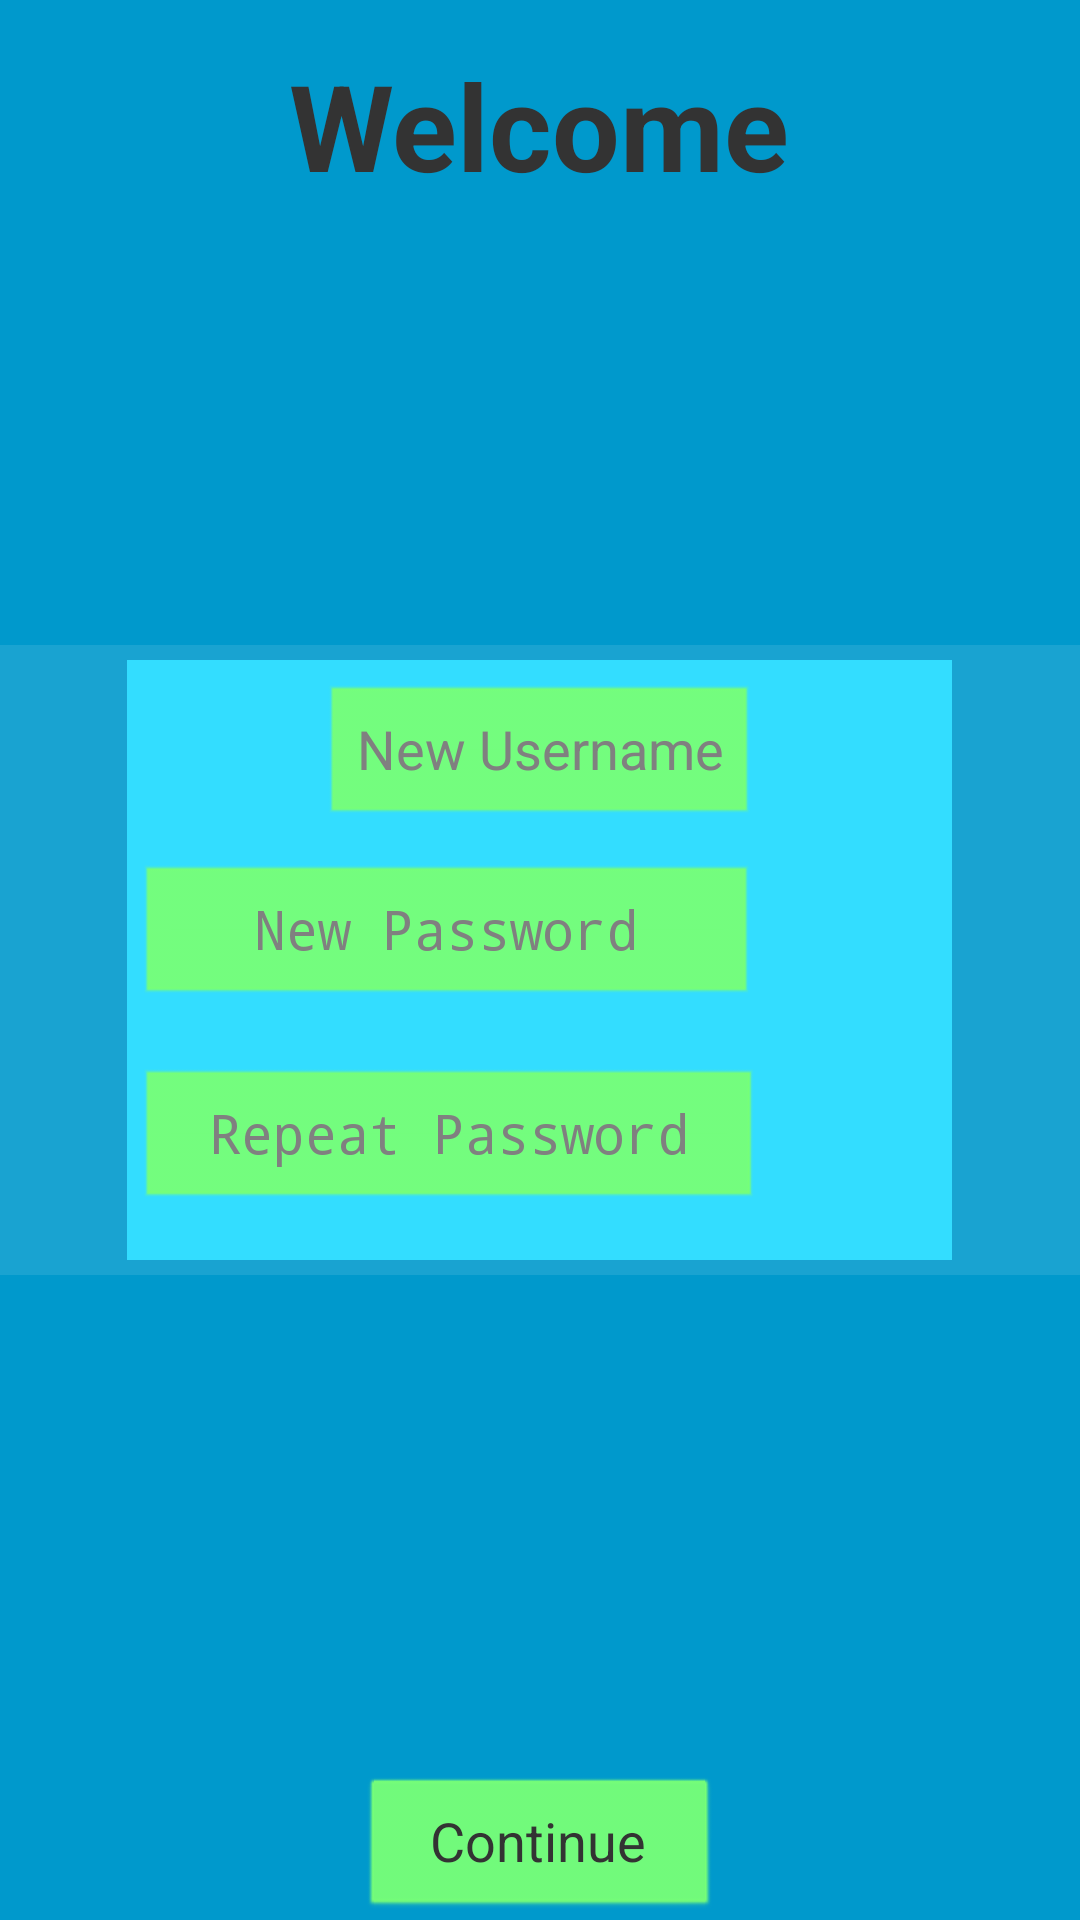

Layout XML and referenced resources for this Android screen:
<!-- AndroidManifest.xml: application theme AppTheme -->
<!-- res/layout/activity_create_admin.xml -->
<?xml version="1.0" encoding="utf-8"?>
<RelativeLayout xmlns:android="http://schemas.android.com/apk/res/android"
    xmlns:tools="http://schemas.android.com/tools"
    android:layout_width="match_parent"
    android:layout_height="match_parent"
    tools:context=".CreateAdmin"
    android:background="#0099cc">

    <TextView
        android:id="@+id/welcomeText"
        android:layout_width="wrap_content"
        android:layout_height="wrap_content"
        android:layout_alignParentTop="true"
        android:layout_centerHorizontal="true"
        android:layout_marginTop="15dp"
        android:text="@string/welcome"
        android:textAlignment="center"
        android:textColor="#333"
        android:textSize="40sp"
        android:textStyle="bold" />
    <ImageView
        android:id="@+id/majorpipslogo"
        android:layout_width="match_parent"
        android:layout_height="wrap_content"
        android:layout_gravity="center_vertical"
        android:layout_centerInParent="true"
        android:alpha=".1"
        android:src="@drawable/majorpips_logo"
        android:contentDescription="@string/Maaajor_pips" />

    <LinearLayout
        android:layout_width="275dp"
        android:layout_height="200dp"
        android:layout_centerInParent="true"
        android:background="#33ddff"
        android:orientation="vertical">

        <EditText
            android:id="@+id/userName"
            android:layout_width="wrap_content"
            android:layout_height="wrap_content"
            android:layout_margin="8dp"
            android:backgroundTint="#7f7"
            android:hint="@string/new_username"
            android:inputType="textPersonName"
            android:layout_gravity="center"
            android:textAlignment="center"
            android:textColor="#333"
            tools:ignore="UnusedAttribute" />

        <LinearLayout
            android:layout_width="match_parent"
            android:layout_height="wrap_content"
            android:orientation="horizontal"
            android:layout_weight="10">

            <EditText
                android:id="@+id/password"
                android:layout_width="wrap_content"
                android:layout_height="wrap_content"
                android:layout_margin="4dp"
                android:backgroundTint="#7f7"
                android:hint="@string/new_password"
                android:inputType="textPassword"
                android:textAlignment="center"
                android:textColor="#333"
                android:layout_weight="7"
                tools:ignore="NestedWeights,UnusedAttribute" />

            <ImageView
                android:id="@+id/showPassword1"
                android:layout_width="26dp"
                android:layout_height="46dp"
                android:layout_margin="6dp"
                android:layout_weight="3"
                android:contentDescription="@string/view_password"
                android:scaleType="fitXY"
                android:src="@drawable/hidepassword" />
        </LinearLayout>

        <LinearLayout
            android:layout_width="match_parent"
            android:layout_height="wrap_content"
            android:orientation="horizontal"
            android:layout_weight="10">

            <EditText
                android:id="@+id/verifyPassword"
                android:layout_width="wrap_content"
                android:layout_height="wrap_content"
                android:layout_margin="4dp"
                android:layout_weight="7"
                android:backgroundTint="#7f7"
                android:hint="@string/repeat_password"
                android:inputType="textPassword"
                android:textAlignment="center"
                android:textColor="#333"
                tools:ignore="NestedWeights,UnusedAttribute" />

            <ImageView
                android:id="@+id/showPassword2"
                android:layout_width="39dp"
                android:layout_height="46dp"
                android:layout_margin="6dp"
                android:layout_weight="2.5"
                android:contentDescription="@string/view_password"
                android:scaleType="fitXY"
                android:src="@drawable/hidepassword" />
        </LinearLayout>
    </LinearLayout>
    <Button
        android:layout_width="120dp"
        android:textColor="#333"
        android:textSize="18sp"
        android:layout_height="wrap_content"
        android:layout_alignParentBottom="true"
        android:layout_centerHorizontal="true"
        android:backgroundTint="#7f7"
        android:text="@string/continue_to_admin"
        android:onClick="checkCredentials"
        tools:ignore="UnusedAttribute" />

</RelativeLayout>
<!-- resources referenced by this layout -->
<resources>
  <!-- drawable majorpips_logo: png bitmap (drawable, 322292 bytes) -->
  <string name="Maaajor_pips">Maaajor Pips!</string>
  <string name="continue_to_admin">Continue</string>
  <string name="new_password">New Password</string>
  <string name="new_username">New Username</string>
  <string name="repeat_password">Repeat Password</string>
  <string name="view_password">View Password</string>
  <string name="welcome">Welcome</string>
  <style name="AppTheme" parent="android:Theme.Light.NoTitleBar">
          
          <item name="colorPrimary">@color/colorPrimary</item>
          <item name="colorPrimaryDark">@color/colorPrimaryDark</item>
          <item name="colorAccent">@color/colorAccent</item>
      </style>
  <color name="colorPrimary">#3F51B5</color>
  <color name="colorPrimaryDark">#303F9F</color>
  <color name="colorAccent">#FF4081</color>
</resources>
